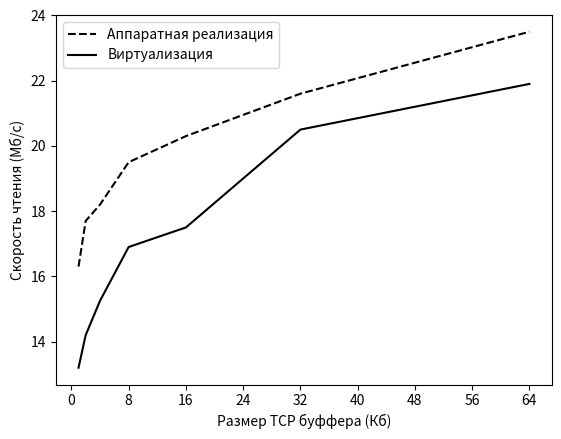

This figure's Python source:
import matplotlib.pyplot as plt
from matplotlib.ticker import MultipleLocator
import matplotlib.colors as mcolors

x = [1, 2, 4, 8, 16, 32, 64]
y1 = [16.3, 17.7, 18.2 , 19.5, 20.3, 21.6, 23.5]
y2 = [13.2, 14.2, 15.25 , 16.9, 17.5, 20.5, 21.9]

fix, ax = plt.subplots()
norm = mcolors.Normalize(vmin=0, vmax=1)
plt.plot(x, y1, 'r--', label='Аппаратная реализация', color='black')
plt.plot(x, y2, 'b-', label='Виртуализация', color='black')
plt.legend()
ax.xaxis.set_major_locator(MultipleLocator(norm(8)))
ax.set_ylabel("Скорость чтения (Мб/с)")
ax.set_xlabel("Размер TCP буффера (Кб)")

plt.show()
